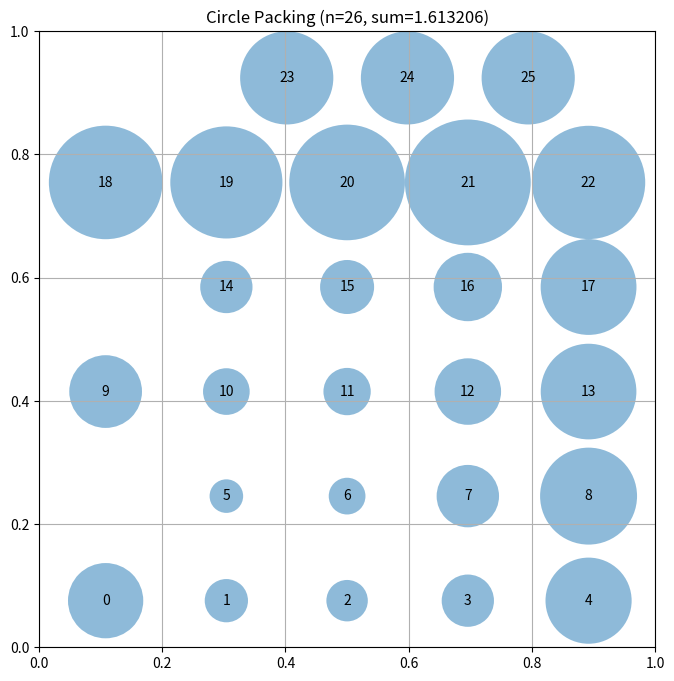

Here is the Python script that generated this plot:
# EVOLVE-BLOCK-START
"""Dense hexagonal packing for n=26 circles maximizing radii sum"""
import numpy as np


def construct_packing():
    """
    Construct dense hexagonal grid: 5-4-5-4-5-3 row pattern (26 circles).
    Alternating row offsets create optimal hexagonal packing density.
    Centers positioned to maximize boundary distance.
    """
    n = 26
    centers = np.zeros((n, 2))
    
    # Hexagonal grid with alternating 5/4 circle rows
    # Vertical spacing: sqrt(3)/2 * horizontal for true hexagonal lattice
    r_base = 0.098  # Target radius for dense packing
    dx = 2.0 * r_base  # Horizontal center spacing
    dy = r_base * np.sqrt(3)  # Vertical spacing for hex lattice
    
    # Row pattern: (count, x_offset) - offset creates hexagonal stagger
    rows = [(5, 0.0), (4, r_base), (5, 0.0), (4, r_base), (5, 0.0), (3, r_base)]
    
    # Center the pattern in unit square
    total_height = 5 * dy + 2 * r_base
    y_start = (1.0 - total_height) / 2 + r_base
    
    idx = 0
    for row_idx, (count, x_off) in enumerate(rows):
        # Center each row horizontally
        row_width = 2 * r_base * (count - 1) + 2 * r_base if count > 1 else 2 * r_base
        x_start = (1.0 - row_width) / 2 + r_base + x_off
        y = y_start + row_idx * dy
        
        for col in range(count):
            x = x_start + col * dx
            centers[idx] = [x, y]
            idx += 1
    
    radii = compute_max_radii(centers)
    return centers, radii, np.sum(radii)


def compute_max_radii(centers):
    """
    Iterative constraint satisfaction for maximum radii.
    Uses proportional reduction to fairly resolve overlaps.
    """
    n = centers.shape[0]
    radii = np.array([min(c[0], c[1], 1-c[0], 1-c[1]) for c in centers])
    
    for _ in range(500):
        max_change = 0
        for i in range(n):
            for j in range(i+1, n):
                dist = np.linalg.norm(centers[i] - centers[j])
                if dist < 1e-10:
                    continue
                total = radii[i] + radii[j]
                if total > dist:
                    excess = total - dist
                    if radii[i] > 1e-9 and radii[j] > 1e-9:
                        ratio = radii[i] / total
                        radii[i] = max(1e-9, radii[i] - excess * ratio)
                        radii[j] = max(1e-9, radii[j] - excess * (1 - ratio))
                        max_change = max(max_change, excess)
        if max_change < 1e-12:
            break
    
    return np.maximum(radii, 0)


# EVOLVE-BLOCK-END


# This part remains fixed (not evolved)
def run_packing():
    """Run the circle packing constructor for n=26"""
    centers, radii, sum_radii = construct_packing()
    return centers, radii, sum_radii


def visualize(centers, radii):
    """
    Visualize the circle packing

    Args:
        centers: np.array of shape (n, 2) with (x, y) coordinates
        radii: np.array of shape (n) with radius of each circle
    """
    import matplotlib.pyplot as plt
    from matplotlib.patches import Circle

    fig, ax = plt.subplots(figsize=(8, 8))

    # Draw unit square
    ax.set_xlim(0, 1)
    ax.set_ylim(0, 1)
    ax.set_aspect("equal")
    ax.grid(True)

    # Draw circles
    for i, (center, radius) in enumerate(zip(centers, radii)):
        circle = Circle(center, radius, alpha=0.5)
        ax.add_patch(circle)
        ax.text(center[0], center[1], str(i), ha="center", va="center")

    plt.title(f"Circle Packing (n={len(centers)}, sum={sum(radii):.6f})")
    plt.show()


if __name__ == "__main__":
    centers, radii, sum_radii = run_packing()
    print(f"Sum of radii: {sum_radii}")
    # AlphaEvolve improved this to 2.635

    # Uncomment to visualize:
    visualize(centers, radii)
